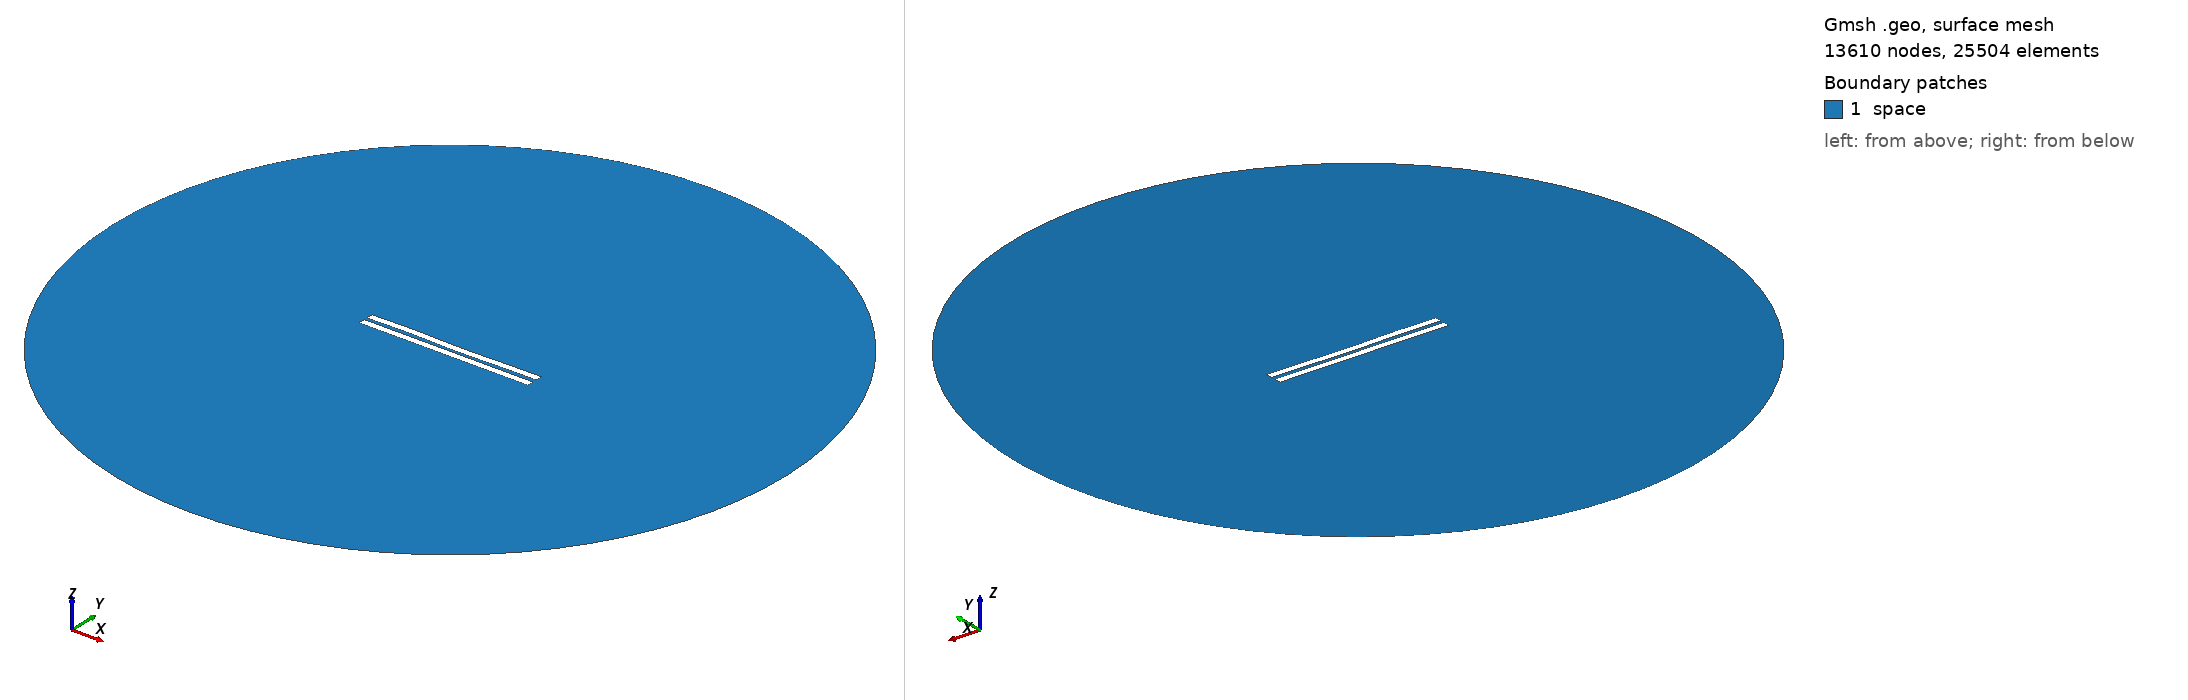

Gmsh geometry script, surface-meshed: 13610 nodes, 25504 surface elements. Boundary patches (legend numbers): 1 space. Left view from above one corner, right view from below the opposite corner. Legend entries are the model's physical surfaces. The drawing asked Gmsh for element sizes between 1% and 20% of the model's largest extent; the script's own settings can give other sizes.

=== 1800.geo (drawn) ===
//---------------------------------------
// Geometry kernel
//---------------------------------------

SetFactory("OpenCASCADE");



//---------------------------------------
// Parameters of the geometry
//---------------------------------------

// Overetch of the upper plate
overetch = 0.0;

// Distance between the plates
distance = 2.0;

// Discretization over the x axis (for the deformation)
nx = 50; 

// Length of the plate
L = 100 - overetch; 

// Number of modes
n = 4; 

// 1st mode coefficient
coeff(1) = 0.15;
beta(1) = 0.596864 * 3.1415926535 / L;

// 2nd mode coefficient
coeff(2) = -0.075;
beta(2) = 1.49418 * 3.1415926535 / L;

// 3rd mode coefficient
coeff(3) = 0.15;
beta(3) = 2.50025 * 3.1415926535 / L;

// 4th mode coefficient
coeff(4) = 0.15;
beta(4) = 3.49999 * 3.1415926535 / L;



//---------------------------------------
// Upper plate (deformed rectangle)
//---------------------------------------

// Coordiantes of the upper plate
xmin = -50;
xmax = 50 - overetch;

// Height of the upper plate
yheight = 4 - 2 * overetch;

// Indexes of the points
UpperID[] = {};
LowerID[] = {};
LeftID[] = {};
RightID[] = {};

// Point index
p = 1;

// Horizontal edges
For i In {1:nx}
    x = xmin + (i-1)*(xmax - xmin)/(nx-1);

    y_bottom = distance / 2 + overetch;
    For j In {1:n}
        C = (Cosh(beta(j)*L) + Cos(beta(j)*L)) / (Sinh(beta(j)*L) + Sin(beta(j)*L));
        y_bottom  = y_bottom + coeff(j) * (Cosh(beta(j)*(x+50)) - Cos(beta(j)*(x+50)) - C * (Sinh(beta(j)*(x+50)) - Sin(beta(j)*(x+50))));
    EndFor

    y_top = y_bottom + yheight;

    Point(p) = {x, y_top, 0, 1.0};
    UpperID[i] = p;
    p = p + 1;

    Point(p) = {x, y_bottom, 0, 1.0};
    LowerID[i] = p;
    p = p + 1;
EndFor

// Create point lists
UpperPts[] = {}; LowerPts[] = {};
For i In {1:nx}
  UpperPts[] += {UpperID[i]};
  LowerPts[] += {LowerID[i]};
EndFor

// Build splines
Spline(1) = {UpperPts[]};
Spline(2) = {LowerPts[]};
Line(3) = {LowerPts[nx-1], UpperPts[nx-1]};
Line(4) = {LowerPts[0], UpperPts[0]};

// Build the plane surface
Curve Loop(1) = {2, 3, -1, -4};
Plane Surface(1) = {1};



//---------------------------------------
// Lower plate (rectangle)
//---------------------------------------

// Vertices
Point(1001) = {-50, -1, 0, 1.0};
Point(1002) = { 50, -1, 0, 1.0};
Point(1003) = { 50,  -5, 0, 1.0};
Point(1004) = {-50,  -5, 0, 1.0};

// Edges
Line(5) = {1001, 1002};
Line(6) = {1002, 1003};
Line(7) = {1003, 1004};
Line(8) = {1004, 1001};

// Plane surface
Line Loop(2) = {5, 6, 7, 8};
Plane Surface(2) = {2}; 



//---------------------------------------
// Outer (fictious) boundary
//---------------------------------------

// Points
Point(1005) = {0, 0, 0};       // Center
Point(1006) = {200, 0, 0};     // Start point
Point(1007) = {0, 200, 0};     // 90 degrees
Point(1008) = {-200, 0, 0};    // 180 degrees
Point(1009) = {0, -200, 0};    // 270 degrees

// Circle arcs (each needs start, center, end)
Circle(9) = {1006, 1005, 1007};
Circle(10) = {1007, 1005, 1008};
Circle(11) = {1008, 1005, 1009};
Circle(12) = {1009, 1005, 1006};

// Plane surface for the entire domain
Curve Loop(3) = {9, 10, 11, 12};
Surface(3) = {3};

// Subtract the plates from the whole domain to obtain the actual domain where we want to solve the equations
BooleanDifference{ Surface{3}; Delete; }{ Surface{1}; Surface{2}; Delete; }




//---------------------------------------
// Transfinite Lines/Curves
//---------------------------------------

// Set the number of points on the boundaries
r = 7;

// Plates
Transfinite Curve {1, 2} = 50*r Using Progression 1;
Transfinite Curve {3, 4} = 2*r Using Progression 1;
Transfinite Line {5, 7} = 50*r Using Progression 1;
Transfinite Line {6, 8} = 2*r Using Progression 1;

// Outer boundary
Transfinite Line {9, 10, 11, 12} = 20 Using Progression 1;



//---------------------------------------
// Physical groups
//---------------------------------------                

// Physical curves (boundaries)
Physical Line("force_segment", 10) = {2};
Physical Line("upper_plate", 11) = {1, 3, 4};
Physical Line("lower_plate", 12) = {5, 6, 7, 8};
Physical Line("boundary", 20) = {9, 10, 11, 12};

// Physical Surfaces
Physical Surface("space", 30) = {3};



//---------------------------------------
// 6. Generate the Mesh
//---------------------------------------

// 2D mesh generation
Mesh 2;
